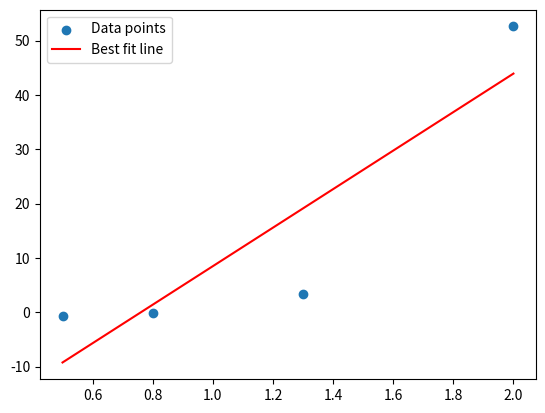

Source code (Python):
import numpy as np
import matplotlib.pyplot as plt

# Sample data points (x, y)
# Replace these with your data
x = np.array([0.5, 0.8, 1.3, 2.0])
y = np.array([-0.716, -0.103, 3.419, 52.598])

# Calculate the mean of x and y
mean_x = np.mean(x)
mean_y = np.mean(y)

# Calculate the terms needed for the slope (a) and intercept (b)
numerator = np.sum((x - mean_x) * (y - mean_y))
denominator = np.sum((x - mean_x) ** 2)

# Calculate the slope (a)
a = numerator / denominator

# Calculate the intercept (b)
b = mean_y - a * mean_x

print(f"a = {a}, b = {b}")

# Generate the best-fit line
best_fit_line = a * x + b

# Plotting the data points and the best-fit line
plt.scatter(x, y, label='Data points')
plt.plot(x, best_fit_line, label='Best fit line', color='red')
plt.legend()
plt.show()
